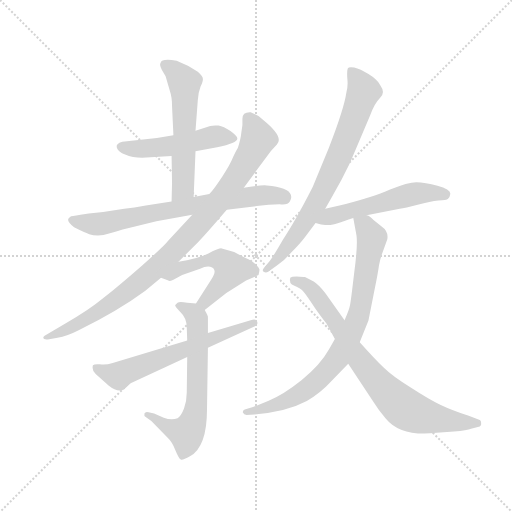
t = 0.00 s
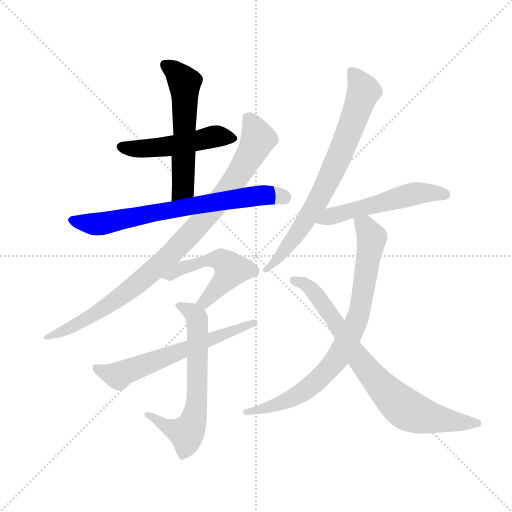
t = 1.79 s
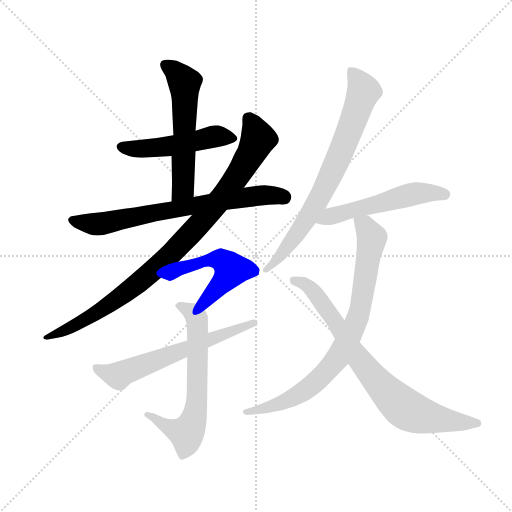
t = 3.58 s
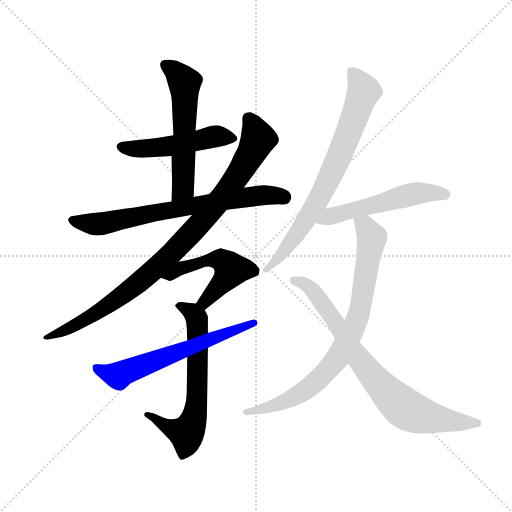
t = 5.36 s
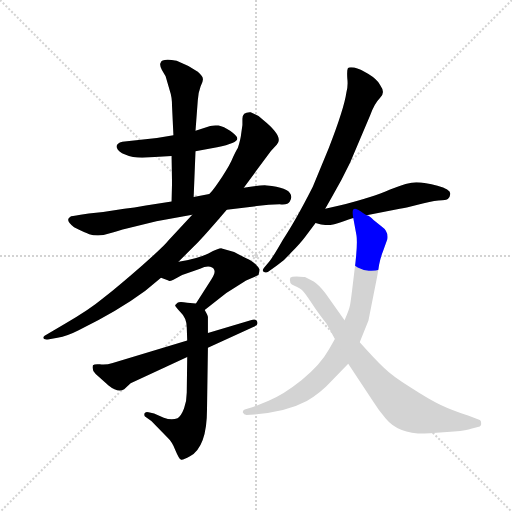
t = 7.15 s
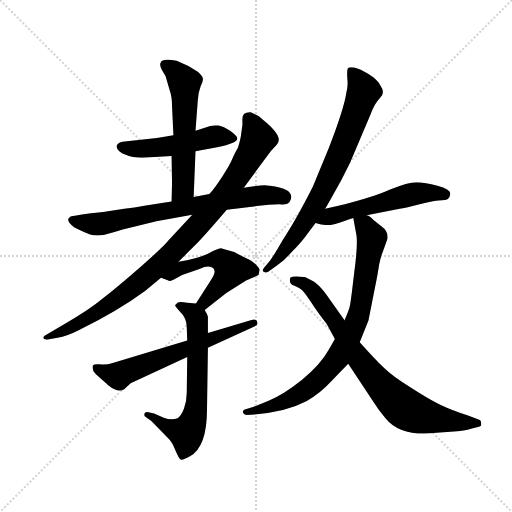
t = 8.94 s

The animated SVG that drew these frames (rendered in a browser with its animation timeline set to each time). Animation: 11 CSS @keyframes rules; one cycle of 8.94 s.

<svg version="1.1" viewBox="0 0 1024 1024" xmlns="http://www.w3.org/2000/svg">
  <g stroke="lightgray" stroke-dasharray="1,1" stroke-width="1" transform="scale(4, 4)">
    <line x1="0" y1="0" x2="256" y2="256"></line>
    <line x1="256" y1="0" x2="0" y2="256"></line>
    <line x1="128" y1="0" x2="128" y2="256"></line>
    <line x1="0" y1="128" x2="256" y2="128"></line>
  </g>
  <g transform="scale(0.92, -0.92) translate(60, -850)">
    <style type="text/css">
      
        @keyframes keyframes0 {
          from {
            stroke: blue;
            stroke-dashoffset: 503;
            stroke-width: 128;
          }
          62% {
            animation-timing-function: step-end;
            stroke: blue;
            stroke-dashoffset: 0;
            stroke-width: 128;
          }
          to {
            stroke: black;
            stroke-width: 1024;
          }
        }
        #make-me-a-hanzi-animation-0 {
          animation: keyframes0 0.6593424479166666s both;
          animation-delay: 0s;
          animation-timing-function: linear;
        }
      
        @keyframes keyframes1 {
          from {
            stroke: blue;
            stroke-dashoffset: 570;
            stroke-width: 128;
          }
          65% {
            animation-timing-function: step-end;
            stroke: blue;
            stroke-dashoffset: 0;
            stroke-width: 128;
          }
          to {
            stroke: black;
            stroke-width: 1024;
          }
        }
        #make-me-a-hanzi-animation-1 {
          animation: keyframes1 0.7138671875s both;
          animation-delay: 0.6593424479166666s;
          animation-timing-function: linear;
        }
      
        @keyframes keyframes2 {
          from {
            stroke: blue;
            stroke-dashoffset: 722;
            stroke-width: 128;
          }
          70% {
            animation-timing-function: step-end;
            stroke: blue;
            stroke-dashoffset: 0;
            stroke-width: 128;
          }
          to {
            stroke: black;
            stroke-width: 1024;
          }
        }
        #make-me-a-hanzi-animation-2 {
          animation: keyframes2 0.8375651041666666s both;
          animation-delay: 1.3732096354166665s;
          animation-timing-function: linear;
        }
      
        @keyframes keyframes3 {
          from {
            stroke: blue;
            stroke-dashoffset: 950;
            stroke-width: 128;
          }
          76% {
            animation-timing-function: step-end;
            stroke: blue;
            stroke-dashoffset: 0;
            stroke-width: 128;
          }
          to {
            stroke: black;
            stroke-width: 1024;
          }
        }
        #make-me-a-hanzi-animation-3 {
          animation: keyframes3 1.0231119791666667s both;
          animation-delay: 2.210774739583333s;
          animation-timing-function: linear;
        }
      
        @keyframes keyframes4 {
          from {
            stroke: blue;
            stroke-dashoffset: 520;
            stroke-width: 128;
          }
          63% {
            animation-timing-function: step-end;
            stroke: blue;
            stroke-dashoffset: 0;
            stroke-width: 128;
          }
          to {
            stroke: black;
            stroke-width: 1024;
          }
        }
        #make-me-a-hanzi-animation-4 {
          animation: keyframes4 0.6731770833333334s both;
          animation-delay: 3.23388671875s;
          animation-timing-function: linear;
        }
      
        @keyframes keyframes5 {
          from {
            stroke: blue;
            stroke-dashoffset: 656;
            stroke-width: 128;
          }
          68% {
            animation-timing-function: step-end;
            stroke: blue;
            stroke-dashoffset: 0;
            stroke-width: 128;
          }
          to {
            stroke: black;
            stroke-width: 1024;
          }
        }
        #make-me-a-hanzi-animation-5 {
          animation: keyframes5 0.7838541666666666s both;
          animation-delay: 3.9070638020833335s;
          animation-timing-function: linear;
        }
      
        @keyframes keyframes6 {
          from {
            stroke: blue;
            stroke-dashoffset: 622;
            stroke-width: 128;
          }
          67% {
            animation-timing-function: step-end;
            stroke: blue;
            stroke-dashoffset: 0;
            stroke-width: 128;
          }
          to {
            stroke: black;
            stroke-width: 1024;
          }
        }
        #make-me-a-hanzi-animation-6 {
          animation: keyframes6 0.7561848958333334s both;
          animation-delay: 4.69091796875s;
          animation-timing-function: linear;
        }
      
        @keyframes keyframes7 {
          from {
            stroke: blue;
            stroke-dashoffset: 754;
            stroke-width: 128;
          }
          71% {
            animation-timing-function: step-end;
            stroke: blue;
            stroke-dashoffset: 0;
            stroke-width: 128;
          }
          to {
            stroke: black;
            stroke-width: 1024;
          }
        }
        #make-me-a-hanzi-animation-7 {
          animation: keyframes7 0.8636067708333334s both;
          animation-delay: 5.447102864583333s;
          animation-timing-function: linear;
        }
      
        @keyframes keyframes8 {
          from {
            stroke: blue;
            stroke-dashoffset: 540;
            stroke-width: 128;
          }
          64% {
            animation-timing-function: step-end;
            stroke: blue;
            stroke-dashoffset: 0;
            stroke-width: 128;
          }
          to {
            stroke: black;
            stroke-width: 1024;
          }
        }
        #make-me-a-hanzi-animation-8 {
          animation: keyframes8 0.689453125s both;
          animation-delay: 6.310709635416666s;
          animation-timing-function: linear;
        }
      
        @keyframes keyframes9 {
          from {
            stroke: blue;
            stroke-dashoffset: 819;
            stroke-width: 128;
          }
          73% {
            animation-timing-function: step-end;
            stroke: blue;
            stroke-dashoffset: 0;
            stroke-width: 128;
          }
          to {
            stroke: black;
            stroke-width: 1024;
          }
        }
        #make-me-a-hanzi-animation-9 {
          animation: keyframes9 0.91650390625s both;
          animation-delay: 7.000162760416666s;
          animation-timing-function: linear;
        }
      
        @keyframes keyframes10 {
          from {
            stroke: blue;
            stroke-dashoffset: 790;
            stroke-width: 128;
          }
          72% {
            animation-timing-function: step-end;
            stroke: blue;
            stroke-dashoffset: 0;
            stroke-width: 128;
          }
          to {
            stroke: black;
            stroke-width: 1024;
          }
        }
        #make-me-a-hanzi-animation-10 {
          animation: keyframes10 0.8929036458333334s both;
          animation-delay: 7.916666666666666s;
          animation-timing-function: linear;
        }
      
    </style>
    
      <path d="M 365 521 L 412 530 Q 456 539 456 549 Q 456 554 441 565 Q 426 575 415 577 Q 404 578 397 576 L 365 566 L 317 556 L 281 550 L 206 542 Q 191 538 194 529 Q 197 520 212 514 Q 228 507 249 507 L 313 511 L 365 521 Z" fill="lightgray"></path>
    
      <path d="M 361 422 L 365 521 L 365 566 L 370 632 Q 371 649 376 662 Q 382 674 381 679 Q 381 684 370 694 Q 348 709 324 718 Q 291 724 289 713 Q 286 710 292 698 L 300 684 L 309 653 Q 314 639 314 619 L 317 556 L 313 511 L 314 452 L 313 412 C 312 382 360 392 361 422 Z" fill="lightgray"></path>
    
      <path d="M 395 428 L 361 422 L 313 412 L 257 403 Q 231 398 210 396 Q 171 389 133 386 L 115 383 Q 94 380 93 379 Q 80 372 101 356 Q 127 343 134 341 Q 142 338 153 338 Q 164 338 179 343 Q 194 348 218 354 L 280 369 L 358 383 L 433 394 L 498 402 Q 525 406 548 406 Q 566 404 570 412 Q 575 419 572 427 Q 567 443 520 447 Q 506 448 470 442 L 395 428 Z" fill="lightgray"></path>
    
      <path d="M 467 578 L 464 557 Q 463 547 457 528 Q 455 526 447 509 Q 440 491 423 466 Q 406 440 395 428 L 358 383 L 306 327 Q 297 315 249 273 Q 201 231 166 203 Q 131 174 84 148 L 37 120 Q 34 118 34 115 Q 35 111 44 112 L 65 116 Q 86 119 111 132 Q 198 175 256 218 L 290 246 L 328 281 L 370 323 Q 385 338 433 394 L 470 442 L 529 522 L 542 536 Q 558 552 511 590 L 502 598 L 485 606 Q 467 607 467 592 L 467 578 Z" fill="lightgray"></path>
    
      <path d="M 290 246 L 306 240 Q 308 238 317 242 L 336 252 L 375 266 Q 388 272 397 270 Q 415 265 399 242 L 366 190 C 350 165 361 157 385 176 L 432 213 L 475 240 L 502 252 Q 504 260 504 263 Q 505 266 497 274 Q 490 282 474 289 L 449 302 Q 428 309 422 310 Q 417 311 393 299 Q 369 287 328 281 C 298 276 262 257 290 246 Z" fill="lightgray"></path>
    
      <path d="M 366 190 L 347 192 Q 330 195 326 192 L 321 187 Q 319 185 332 172 Q 346 159 346 138 L 347 110 L 347 74 L 346 -3 Q 346 -22 340 -38 Q 334 -54 326 -59 Q 313 -64 296 -58 L 275 -49 L 263 -46 Q 256 -44 254 -49 Q 253 -55 256 -56 L 269 -65 L 304 -101 Q 314 -110 321 -128 Q 329 -147 333 -149 Q 337 -151 353 -142 Q 390 -121 390 -40 L 392 94 L 392 126 L 392 160 Q 393 162 385 176 C 379 189 379 189 366 190 Z" fill="lightgray"></path>
    
      <path d="M 347 110 L 185 61 Q 170 56 157 58 Q 145 59 142 56 Q 139 45 148 37 L 176 12 Q 197 -5 210 4 L 224 17 L 347 74 L 392 94 L 493 140 Q 502 143 499 151 Q 497 158 485 154 L 392 126 L 347 110 Z" fill="lightgray"></path>
    
      <path d="M 647 396 L 660 419 Q 683 458 701 496 L 745 600 Q 754 625 766 637 Q 779 648 766 666 Q 759 678 741 689 Q 723 700 710 703 Q 698 705 696 701 Q 694 697 695 680 Q 697 663 693 649 Q 688 614 655 529 L 620 444 Q 583 371 555 329 Q 532 289 525 281 L 514 268 Q 509 262 513 259 Q 518 256 523 259 L 542 273 Q 558 283 572 300 Q 593 321 604 336 L 626 365 L 647 396 Z" fill="lightgray"></path>
    
      <path d="M 737 382 L 809 396 Q 820 398 848 405 Q 876 412 893 414 Q 911 415 914 418 Q 918 421 919 429 Q 919 438 891 446 Q 864 454 845 454 Q 827 454 788 438 Q 750 421 678 403 L 647 396 C 618 389 597 372 626 365 L 638 362 Q 653 360 659 361 Q 665 361 708 376 L 737 382 Z" fill="lightgray"></path>
    
      <path d="M 708 376 L 715 338 Q 718 317 710 257 Q 703 197 701 187 Q 699 176 689 154 L 668 113 L 655 90 Q 636 56 596 24 Q 556 -8 524 -21 L 490 -35 L 472 -40 Q 467 -42 468 -47 Q 470 -52 476 -52 L 493 -51 Q 562 -46 607 -22 Q 639 -2 657 18 L 697 59 L 722 106 L 741 153 L 754 219 Q 762 258 764 274 Q 767 290 773 305 L 782 330 Q 785 347 769 358 L 752 372 Q 749 374 745 378 Q 741 382 737 382 C 712 399 703 405 708 376 Z" fill="lightgray"></path>
    
      <path d="M 689 154 L 647 213 Q 633 231 622 238 L 603 248 L 600 248 Q 576 251 571 246 Q 567 233 580 229 Q 593 224 598 218 Q 604 212 625 180 Q 634 167 650 146 L 668 113 L 697 59 L 752 -24 Q 763 -42 778 -59 Q 811 -100 889 -91 L 927 -88 Q 956 -86 964 -82 L 983 -77 Q 987 -76 986 -70 Q 986 -64 983 -63 L 959 -54 Q 922 -42 897 -30 Q 872 -18 832 8 Q 792 33 774 51 Q 756 68 722 106 L 689 154 Z" fill="lightgray"></path>
    
    
      <clipPath id="make-me-a-hanzi-clip-0">
        <path d="M 365 521 L 412 530 Q 456 539 456 549 Q 456 554 441 565 Q 426 575 415 577 Q 404 578 397 576 L 365 566 L 317 556 L 281 550 L 206 542 Q 191 538 194 529 Q 197 520 212 514 Q 228 507 249 507 L 313 511 L 365 521 Z"></path>
      </clipPath>
      <path clip-path="url(#make-me-a-hanzi-clip-0)" d="M 205 531 L 280 529 L 409 554 L 449 549" fill="none" id="make-me-a-hanzi-animation-0" stroke-dasharray="375 750" stroke-linecap="round"></path>
    
      <clipPath id="make-me-a-hanzi-clip-1">
        <path d="M 361 422 L 365 521 L 365 566 L 370 632 Q 371 649 376 662 Q 382 674 381 679 Q 381 684 370 694 Q 348 709 324 718 Q 291 724 289 713 Q 286 710 292 698 L 300 684 L 309 653 Q 314 639 314 619 L 317 556 L 313 511 L 314 452 L 313 412 C 312 382 360 392 361 422 Z"></path>
      </clipPath>
      <path clip-path="url(#make-me-a-hanzi-clip-1)" d="M 301 708 L 321 694 L 342 664 L 338 441 L 318 419" fill="none" id="make-me-a-hanzi-animation-1" stroke-dasharray="442 884" stroke-linecap="round"></path>
    
      <clipPath id="make-me-a-hanzi-clip-2">
        <path d="M 395 428 L 361 422 L 313 412 L 257 403 Q 231 398 210 396 Q 171 389 133 386 L 115 383 Q 94 380 93 379 Q 80 372 101 356 Q 127 343 134 341 Q 142 338 153 338 Q 164 338 179 343 Q 194 348 218 354 L 280 369 L 358 383 L 433 394 L 498 402 Q 525 406 548 406 Q 566 404 570 412 Q 575 419 572 427 Q 567 443 520 447 Q 506 448 470 442 L 395 428 Z"></path>
      </clipPath>
      <path clip-path="url(#make-me-a-hanzi-clip-2)" d="M 98 371 L 166 364 L 481 423 L 528 427 L 557 421" fill="none" id="make-me-a-hanzi-animation-2" stroke-dasharray="594 1188" stroke-linecap="round"></path>
    
      <clipPath id="make-me-a-hanzi-clip-3">
        <path d="M 467 578 L 464 557 Q 463 547 457 528 Q 455 526 447 509 Q 440 491 423 466 Q 406 440 395 428 L 358 383 L 306 327 Q 297 315 249 273 Q 201 231 166 203 Q 131 174 84 148 L 37 120 Q 34 118 34 115 Q 35 111 44 112 L 65 116 Q 86 119 111 132 Q 198 175 256 218 L 290 246 L 328 281 L 370 323 Q 385 338 433 394 L 470 442 L 529 522 L 542 536 Q 558 552 511 590 L 502 598 L 485 606 Q 467 607 467 592 L 467 578 Z"></path>
      </clipPath>
      <path clip-path="url(#make-me-a-hanzi-clip-3)" d="M 481 593 L 499 557 L 497 537 L 436 439 L 348 335 L 269 259 L 193 199 L 128 156 L 39 115" fill="none" id="make-me-a-hanzi-animation-3" stroke-dasharray="822 1644" stroke-linecap="round"></path>
    
      <clipPath id="make-me-a-hanzi-clip-4">
        <path d="M 290 246 L 306 240 Q 308 238 317 242 L 336 252 L 375 266 Q 388 272 397 270 Q 415 265 399 242 L 366 190 C 350 165 361 157 385 176 L 432 213 L 475 240 L 502 252 Q 504 260 504 263 Q 505 266 497 274 Q 490 282 474 289 L 449 302 Q 428 309 422 310 Q 417 311 393 299 Q 369 287 328 281 C 298 276 262 257 290 246 Z"></path>
      </clipPath>
      <path clip-path="url(#make-me-a-hanzi-clip-4)" d="M 296 249 L 317 254 L 332 267 L 393 284 L 410 287 L 432 277 L 443 264 L 433 247 L 385 194 L 376 193" fill="none" id="make-me-a-hanzi-animation-4" stroke-dasharray="392 784" stroke-linecap="round"></path>
    
      <clipPath id="make-me-a-hanzi-clip-5">
        <path d="M 366 190 L 347 192 Q 330 195 326 192 L 321 187 Q 319 185 332 172 Q 346 159 346 138 L 347 110 L 347 74 L 346 -3 Q 346 -22 340 -38 Q 334 -54 326 -59 Q 313 -64 296 -58 L 275 -49 L 263 -46 Q 256 -44 254 -49 Q 253 -55 256 -56 L 269 -65 L 304 -101 Q 314 -110 321 -128 Q 329 -147 333 -149 Q 337 -151 353 -142 Q 390 -121 390 -40 L 392 94 L 392 126 L 392 160 Q 393 162 385 176 C 379 189 379 189 366 190 Z"></path>
      </clipPath>
      <path clip-path="url(#make-me-a-hanzi-clip-5)" d="M 327 186 L 359 170 L 368 154 L 365 -50 L 346 -92 L 314 -82 L 260 -51" fill="none" id="make-me-a-hanzi-animation-5" stroke-dasharray="528 1056" stroke-linecap="round"></path>
    
      <clipPath id="make-me-a-hanzi-clip-6">
        <path d="M 347 110 L 185 61 Q 170 56 157 58 Q 145 59 142 56 Q 139 45 148 37 L 176 12 Q 197 -5 210 4 L 224 17 L 347 74 L 392 94 L 493 140 Q 502 143 499 151 Q 497 158 485 154 L 392 126 L 347 110 Z"></path>
      </clipPath>
      <path clip-path="url(#make-me-a-hanzi-clip-6)" d="M 150 51 L 197 33 L 491 148" fill="none" id="make-me-a-hanzi-animation-6" stroke-dasharray="494 988" stroke-linecap="round"></path>
    
      <clipPath id="make-me-a-hanzi-clip-7">
        <path d="M 647 396 L 660 419 Q 683 458 701 496 L 745 600 Q 754 625 766 637 Q 779 648 766 666 Q 759 678 741 689 Q 723 700 710 703 Q 698 705 696 701 Q 694 697 695 680 Q 697 663 693 649 Q 688 614 655 529 L 620 444 Q 583 371 555 329 Q 532 289 525 281 L 514 268 Q 509 262 513 259 Q 518 256 523 259 L 542 273 Q 558 283 572 300 Q 593 321 604 336 L 626 365 L 647 396 Z"></path>
      </clipPath>
      <path clip-path="url(#make-me-a-hanzi-clip-7)" d="M 704 696 L 730 650 L 674 501 L 644 437 L 593 352 L 518 263" fill="none" id="make-me-a-hanzi-animation-7" stroke-dasharray="626 1252" stroke-linecap="round"></path>
    
      <clipPath id="make-me-a-hanzi-clip-8">
        <path d="M 737 382 L 809 396 Q 820 398 848 405 Q 876 412 893 414 Q 911 415 914 418 Q 918 421 919 429 Q 919 438 891 446 Q 864 454 845 454 Q 827 454 788 438 Q 750 421 678 403 L 647 396 C 618 389 597 372 626 365 L 638 362 Q 653 360 659 361 Q 665 361 708 376 L 737 382 Z"></path>
      </clipPath>
      <path clip-path="url(#make-me-a-hanzi-clip-8)" d="M 633 368 L 658 380 L 842 429 L 908 427" fill="none" id="make-me-a-hanzi-animation-8" stroke-dasharray="412 824" stroke-linecap="round"></path>
    
      <clipPath id="make-me-a-hanzi-clip-9">
        <path d="M 708 376 L 715 338 Q 718 317 710 257 Q 703 197 701 187 Q 699 176 689 154 L 668 113 L 655 90 Q 636 56 596 24 Q 556 -8 524 -21 L 490 -35 L 472 -40 Q 467 -42 468 -47 Q 470 -52 476 -52 L 493 -51 Q 562 -46 607 -22 Q 639 -2 657 18 L 697 59 L 722 106 L 741 153 L 754 219 Q 762 258 764 274 Q 767 290 773 305 L 782 330 Q 785 347 769 358 L 752 372 Q 749 374 745 378 Q 741 382 737 382 C 712 399 703 405 708 376 Z"></path>
      </clipPath>
      <path clip-path="url(#make-me-a-hanzi-clip-9)" d="M 717 371 L 734 358 L 748 333 L 747 322 L 717 156 L 678 77 L 637 30 L 592 -6 L 532 -34 L 474 -46" fill="none" id="make-me-a-hanzi-animation-9" stroke-dasharray="691 1382" stroke-linecap="round"></path>
    
      <clipPath id="make-me-a-hanzi-clip-10">
        <path d="M 689 154 L 647 213 Q 633 231 622 238 L 603 248 L 600 248 Q 576 251 571 246 Q 567 233 580 229 Q 593 224 598 218 Q 604 212 625 180 Q 634 167 650 146 L 668 113 L 697 59 L 752 -24 Q 763 -42 778 -59 Q 811 -100 889 -91 L 927 -88 Q 956 -86 964 -82 L 983 -77 Q 987 -76 986 -70 Q 986 -64 983 -63 L 959 -54 Q 922 -42 897 -30 Q 872 -18 832 8 Q 792 33 774 51 Q 756 68 722 106 L 689 154 Z"></path>
      </clipPath>
      <path clip-path="url(#make-me-a-hanzi-clip-10)" d="M 578 241 L 616 222 L 714 77 L 768 12 L 819 -37 L 862 -55 L 976 -70" fill="none" id="make-me-a-hanzi-animation-10" stroke-dasharray="662 1324" stroke-linecap="round"></path>
    
  </g>
</svg>
